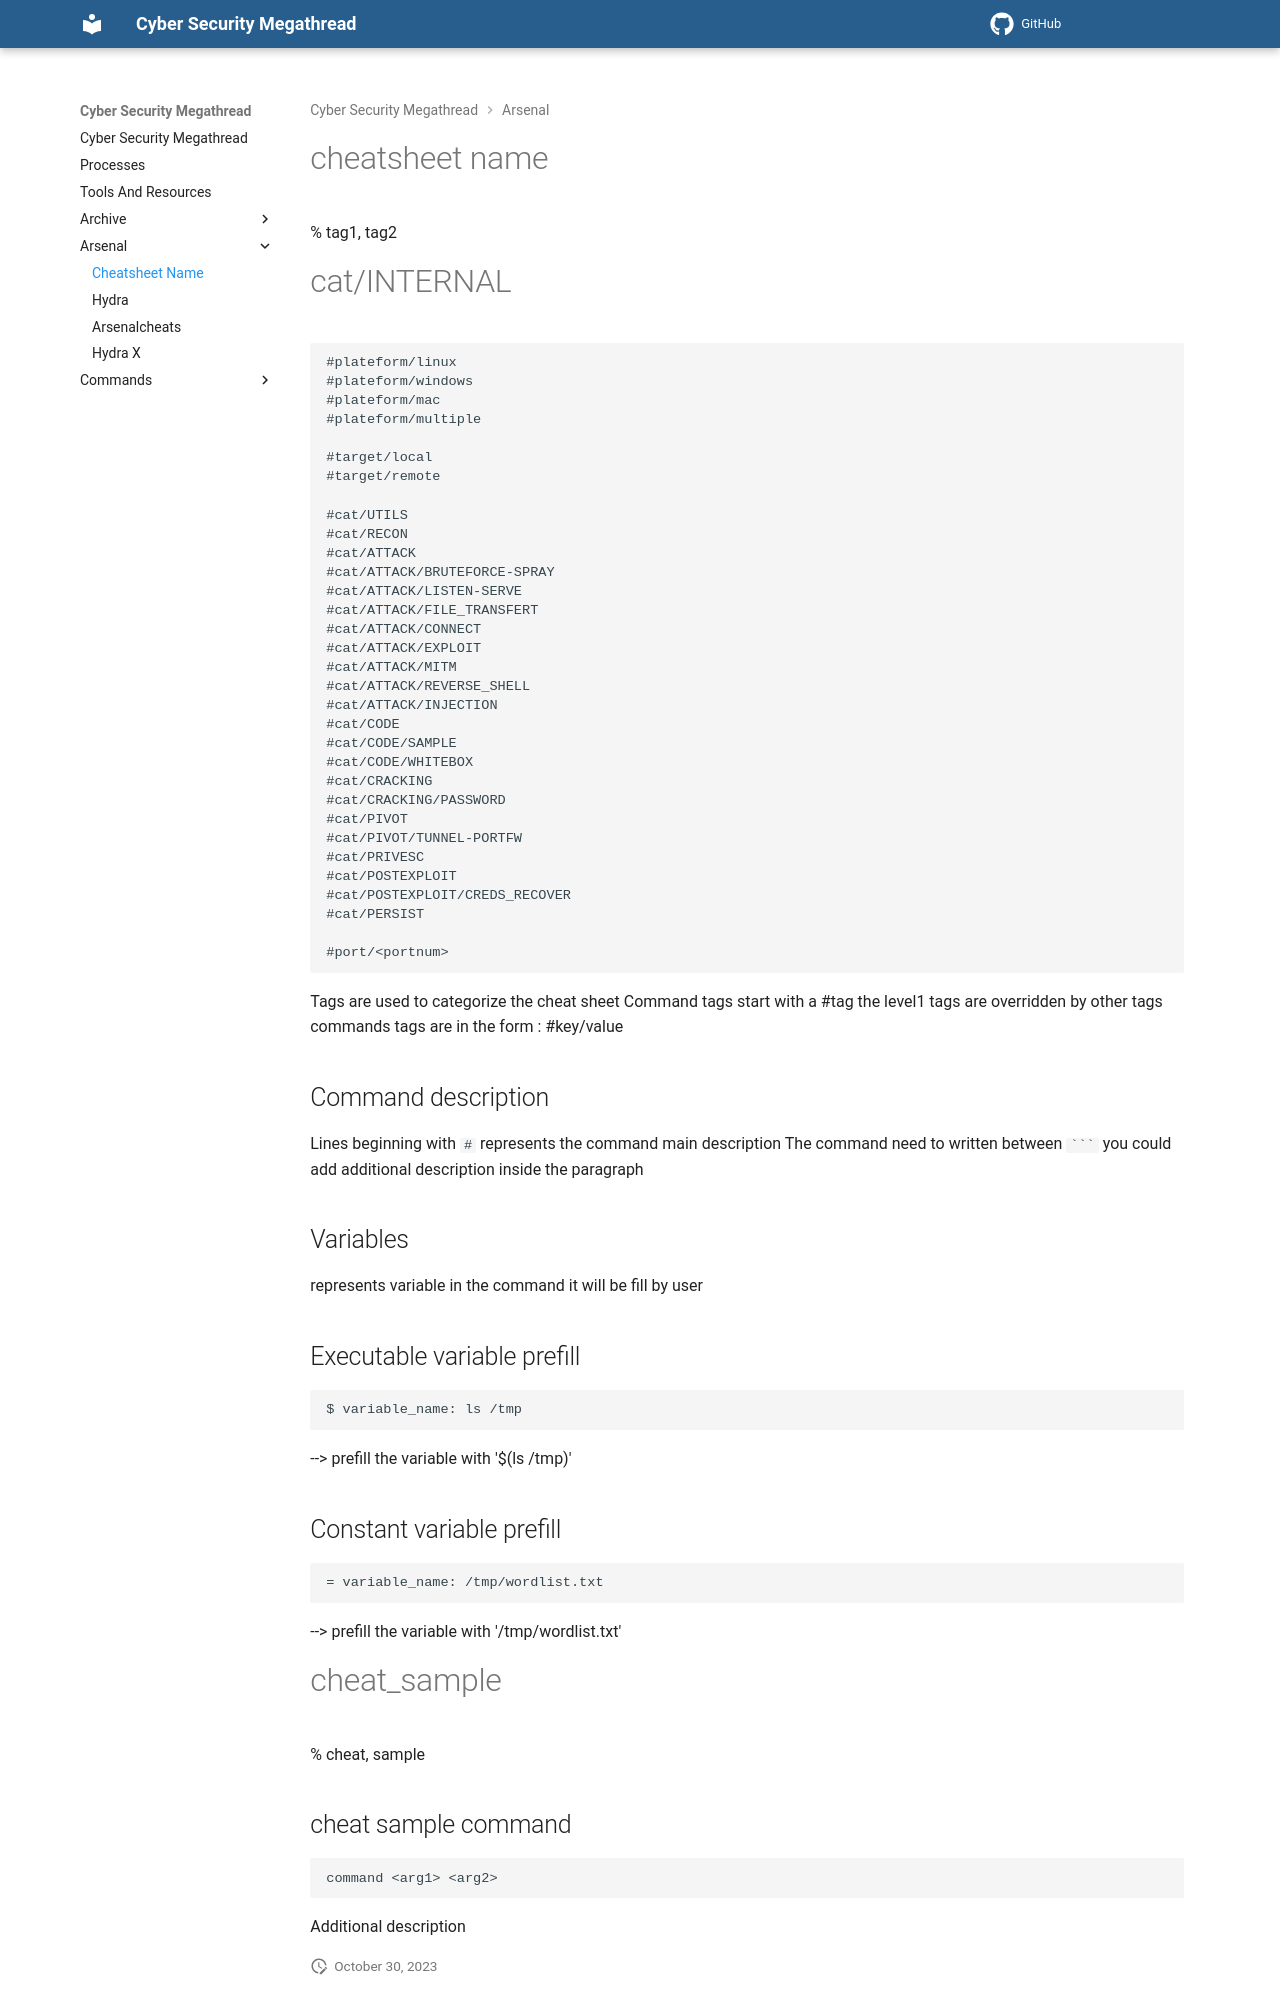

repository: Kevinovitz/cyber-security-megathread · page: arsenal/index.html · generator: mkdocs

# cheatsheet name

% tag1, tag2

#cat/INTERNAL

```
#plateform/linux
#plateform/windows
#plateform/mac
#plateform/multiple

#target/local 
#target/remote

#cat/UTILS
#cat/RECON
#cat/ATTACK
#cat/ATTACK/BRUTEFORCE-SPRAY
#cat/ATTACK/LISTEN-SERVE
#cat/ATTACK/FILE_TRANSFERT
#cat/ATTACK/CONNECT
#cat/ATTACK/EXPLOIT
#cat/ATTACK/MITM
#cat/ATTACK/REVERSE_SHELL
#cat/ATTACK/INJECTION
#cat/CODE
#cat/CODE/SAMPLE
#cat/CODE/WHITEBOX
#cat/CRACKING
#cat/CRACKING/PASSWORD
#cat/PIVOT
#cat/PIVOT/TUNNEL-PORTFW
#cat/PRIVESC
#cat/POSTEXPLOIT
#cat/POSTEXPLOIT/CREDS_RECOVER
#cat/PERSIST

#port/<portnum>
```

Tags are used to categorize the cheat sheet
Command tags start with a #tag the level1 tags are overridden by other tags commands tags are in the form : #key/value

## Command description
Lines beginning with `#` represents the command main description
The command need to written between ` ``` `
you could add additional description inside the paragraph

## Variables
<variable_name> represents variable in the command it will be fill by user

## Executable variable prefill
```
$ variable_name: ls /tmp
```
--> prefill the variable <variable_name> with '$(ls /tmp)'

## Constant variable prefill
```
= variable_name: /tmp/wordlist.txt
```
--> prefill the variable <variable_name> with '/tmp/wordlist.txt'

# cheat_sample

% cheat, sample
